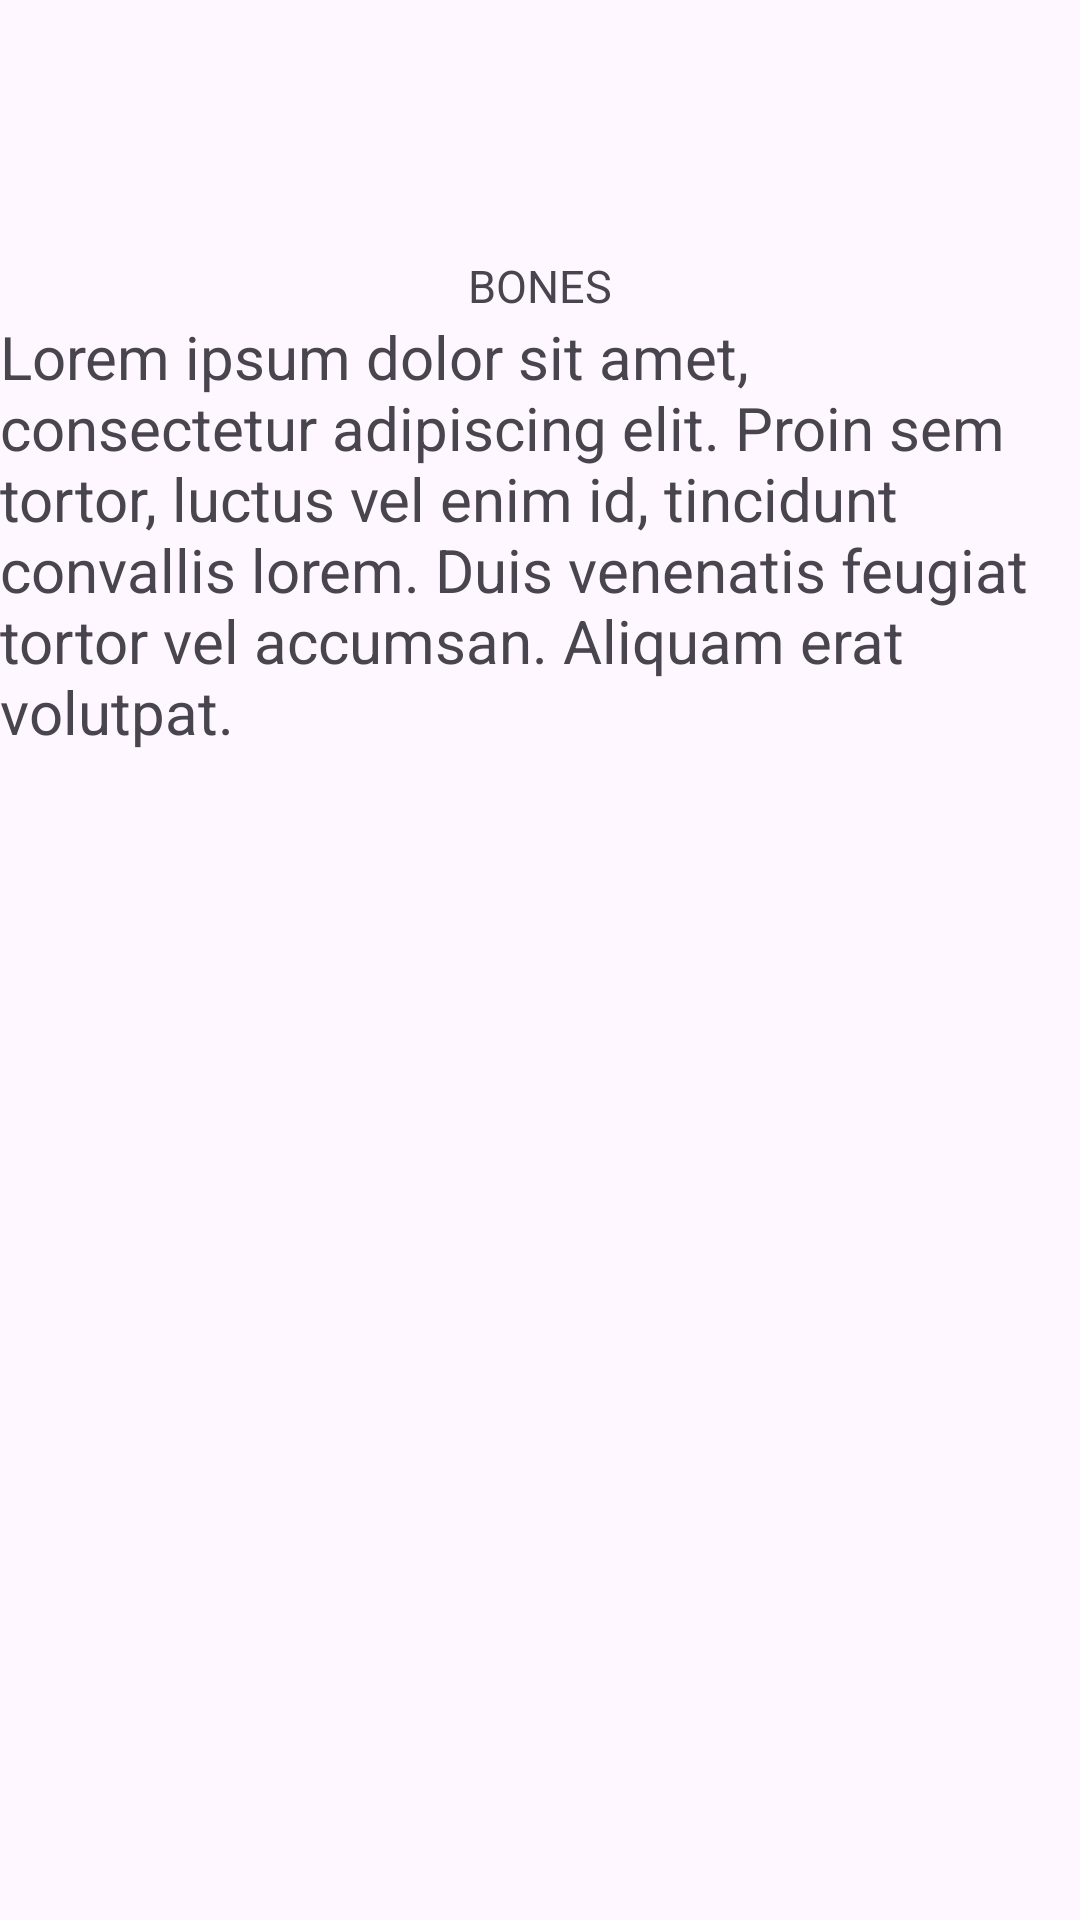

Android layout source for this screen:
<!-- AndroidManifest.xml: application theme Theme.PopCornFactory_246801 -->
<!-- res/layout/activity_detalle_pelicula.xml -->
<?xml version="1.0" encoding="utf-8"?>
<LinearLayout xmlns:android="http://schemas.android.com/apk/res/android"
    xmlns:app="http://schemas.android.com/apk/res-auto"
    xmlns:tools="http://schemas.android.com/tools"
    android:id="@+id/main"
    android:layout_width="match_parent"
    android:layout_height="match_parent"
    android:orientation="vertical"
    tools:context=".DetallePelicula">

    <LinearLayout
        android:layout_width="match_parent"
        android:layout_height="wrap_content"
        android:orientation="vertical">

        <ImageView
            android:id="@+id/iv_imagenPelicula"
            android:layout_width="113dp"
            android:layout_height="85dp"
            android:layout_gravity="center"
            android:src="@drawable/bones" />

        <TextView
            android:id="@+id/tv_nombrePelicula"
            android:layout_width="match_parent"
            android:layout_height="wrap_content"
            android:text="BONES"
            android:textSize="15sp"
            android:gravity="center" />

        <TextView
            android:id="@+id/tv_descripcionPelicula"
            android:layout_width="match_parent"
            android:layout_height="wrap_content"
            android:text="Lorem ipsum dolor sit amet, consectetur adipiscing elit. Proin sem tortor, luctus vel enim id, tincidunt convallis lorem. Duis venenatis feugiat tortor vel accumsan. Aliquam erat volutpat."
            android:textSize="20sp" />


    </LinearLayout>


</LinearLayout>
<!-- resources referenced by this layout -->
<resources>
  <style name="Theme.PopCornFactory_246801" parent="Base.Theme.PopCornFactory_246801" />
  <style name="Base.Theme.PopCornFactory_246801" parent="Theme.Material3.DayNight.NoActionBar">
          
          
      </style>
</resources>
